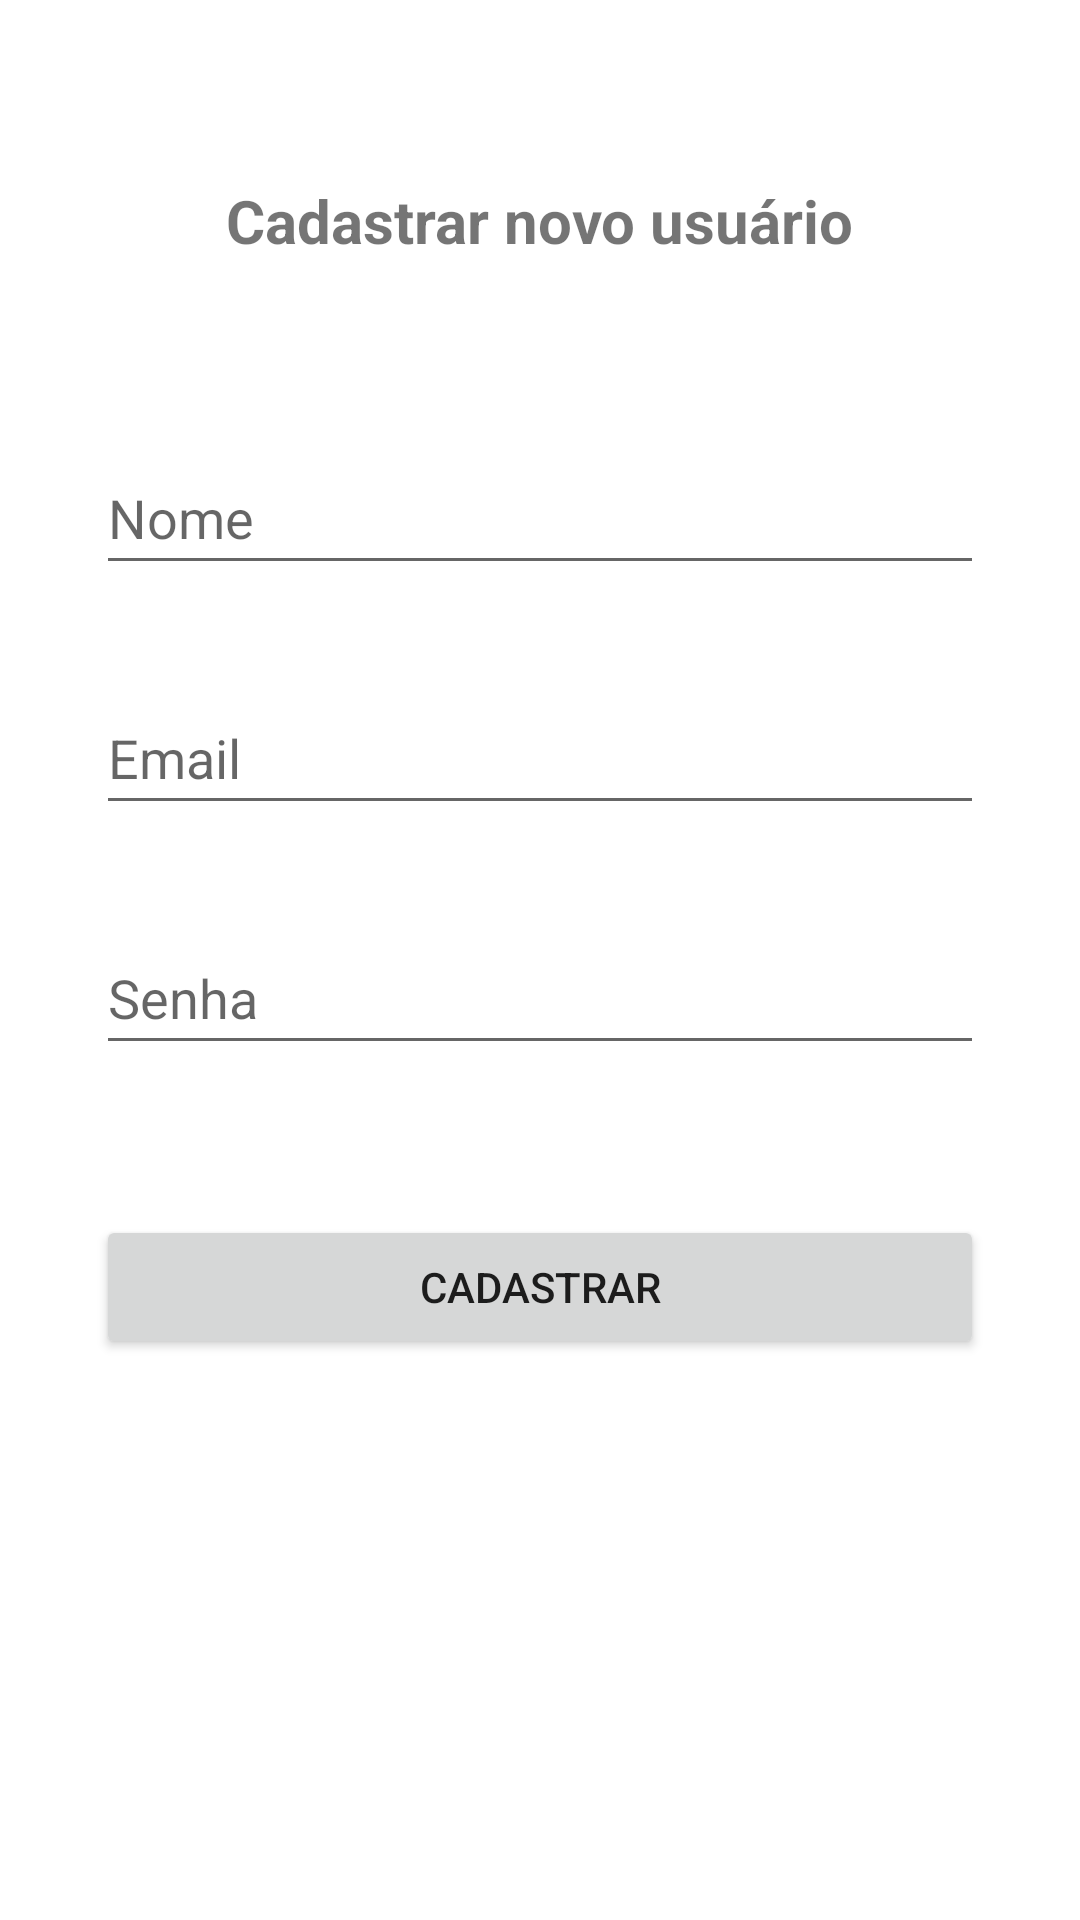

Layout XML and referenced resources for this Android screen:
<!-- AndroidManifest.xml: application theme Theme.LetsCodeTest -->
<!-- res/layout/activity_register_user.xml -->
<?xml version="1.0" encoding="utf-8"?>
<androidx.constraintlayout.widget.ConstraintLayout xmlns:android="http://schemas.android.com/apk/res/android"
    xmlns:app="http://schemas.android.com/apk/res-auto"
    xmlns:tools="http://schemas.android.com/tools"
    android:layout_width="match_parent"
    android:layout_height="match_parent"
    tools:context=".activities.RegisterUserActivity">

    <TextView
        android:id="@+id/textView"
        android:layout_width="wrap_content"
        android:layout_height="wrap_content"
        android:layout_marginStart="32dp"
        android:layout_marginTop="60dp"
        android:layout_marginEnd="32dp"
        android:text="Cadastrar novo usuário"
        android:textSize="20sp"
        android:textStyle="bold"
        app:layout_constraintEnd_toEndOf="parent"
        app:layout_constraintStart_toStartOf="parent"
        app:layout_constraintTop_toTopOf="parent" />

    <EditText
        android:id="@+id/editTextRegisterName"
        android:layout_width="0dp"
        android:layout_height="wrap_content"
        android:layout_marginStart="32dp"
        android:layout_marginTop="60dp"
        android:layout_marginEnd="32dp"
        android:ems="10"
        android:hint="Nome"
        android:inputType="text"
        android:minHeight="48dp"
        app:layout_constraintEnd_toEndOf="parent"
        app:layout_constraintStart_toStartOf="parent"
        app:layout_constraintTop_toBottomOf="@+id/textView" />

    <EditText
        android:id="@+id/editTextRegisterEmail"
        android:layout_width="0dp"
        android:layout_height="wrap_content"
        android:layout_marginStart="32dp"
        android:layout_marginTop="32dp"
        android:layout_marginEnd="32dp"
        android:ems="10"
        android:hint="Email"
        android:inputType="textPersonName"
        android:minHeight="48dp"
        app:layout_constraintEnd_toEndOf="parent"
        app:layout_constraintStart_toStartOf="parent"
        app:layout_constraintTop_toBottomOf="@+id/editTextRegisterName" />

    <EditText
        android:id="@+id/editTextRegisterPassword"
        android:layout_width="0dp"
        android:layout_height="wrap_content"
        android:layout_marginStart="32dp"
        android:layout_marginTop="32dp"
        android:layout_marginEnd="32dp"
        android:ems="10"
        android:hint="Senha"
        android:inputType="textPassword"
        android:minHeight="48dp"
        app:layout_constraintEnd_toEndOf="parent"
        app:layout_constraintStart_toStartOf="parent"
        app:layout_constraintTop_toBottomOf="@+id/editTextRegisterEmail" />


    <Button
        android:id="@+id/buttonRegister"
        android:layout_width="0dp"
        android:layout_height="wrap_content"
        android:layout_marginStart="32dp"
        android:layout_marginTop="50dp"
        android:layout_marginEnd="32dp"
        android:text="Cadastrar"
        app:layout_constraintEnd_toEndOf="parent"
        app:layout_constraintStart_toStartOf="parent"
        app:layout_constraintTop_toBottomOf="@+id/editTextRegisterPassword" />

    <ProgressBar
        android:id="@+id/progressBarRegisterUser"
        style="?android:attr/progressBarStyle"
        android:layout_width="wrap_content"
        android:layout_height="wrap_content"
        android:layout_marginTop="50dp"
        android:visibility="gone"
        app:layout_constraintEnd_toEndOf="parent"
        app:layout_constraintStart_toStartOf="parent"
        app:layout_constraintTop_toBottomOf="@+id/editTextRegisterPassword" />

</androidx.constraintlayout.widget.ConstraintLayout>
<!-- resources referenced by this layout -->
<resources>
  <style name="Theme.LetsCodeTest" parent="Theme.MaterialComponents.DayNight.DarkActionBar">
          
          <item name="colorPrimary">@color/purple_500</item>
          <item name="colorPrimaryVariant">@color/purple_700</item>
          <item name="colorOnPrimary">@color/white</item>
          
          <item name="colorSecondary">@color/teal_200</item>
          <item name="colorSecondaryVariant">@color/teal_700</item>
          <item name="colorOnSecondary">@color/black</item>
          
          <item name="android:statusBarColor" tools:targetApi="l">?attr/colorPrimaryVariant</item>
          
      </style>
  <!-- not gathered from this repository: default colours our renderer supplied (Android Studio template values) -->
  <color name="purple_500">#FF6200EE</color>
  <color name="purple_700">#FF3700B3</color>
  <color name="teal_200">#FF03DAC5</color>
  <color name="teal_700">#FF018786</color>
  <color name="black">#FF000000</color>
  <color name="white">#FFFFFFFF</color>
</resources>
